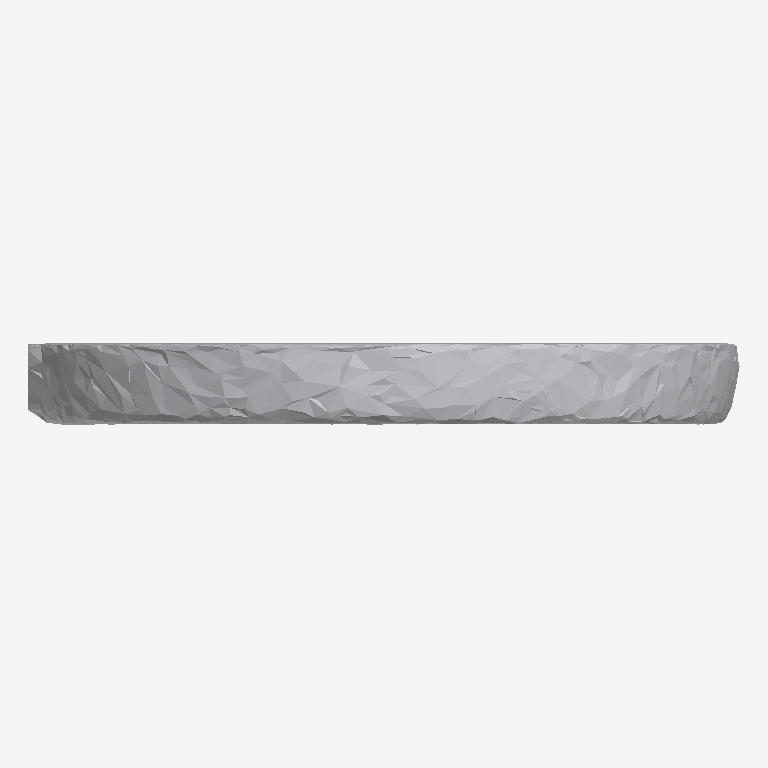
Plan cut of the same IFC building model at storey 'Ground Floor' (level 0.00 m, cut at 1.40 m), seen from above with north up, elements coloured by IFC class: 1 other element (light grey). No cut surface shows.
Extent 0.998 m × 0.115 m × 0.996 m (x, y, z). Storeys (1): Ground Floor at 0.00 m. Elements (1): 1 IfcFurniture.

HEADER;
FILE_DESCRIPTION(('ViewDefinition [CoordinationView]'),'2;1');
FILE_NAME('','2026-07-12T07:59:59',(''),(''),'IfcOpenShell 0.8.0','IfcOpenShell 0.8.0','');
FILE_SCHEMA(('IFC4'));
ENDSEC;
DATA;
#17=IFCPROJECT('3nkxmwjEbCIhvOssc7wcpF',#5,'Office Project',$,$,$,$,(#15),#10);
#20=IFCSITE('1YGh3h5Q17Lv$9VR38JPD8',#5,'Site',$,$,#19,$,$,.ELEMENT.,$,$,$,$,$);
#22=IFCBUILDING('1skDjaM196uPBliucTstKw',#5,'Building',$,$,#21,$,$,.ELEMENT.,$,$,$);
#24=IFCBUILDINGSTOREY('1chr4QxuX31vRKTjtRC5wl',#5,'Ground Floor',$,$,#23,$,$,.ELEMENT.,0.0);
#35=IFCFURNITURE('2WFmjZG1H3vA2Ogh1tm1qm',#5,'list07_clock',$,$,#34,#31,$,$);
ENDSEC;
